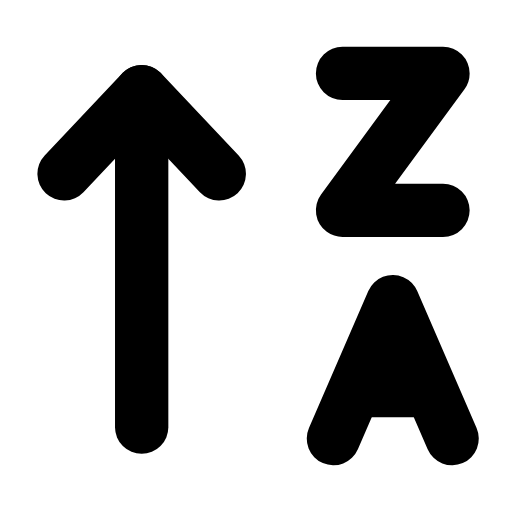
t = 0.00 s
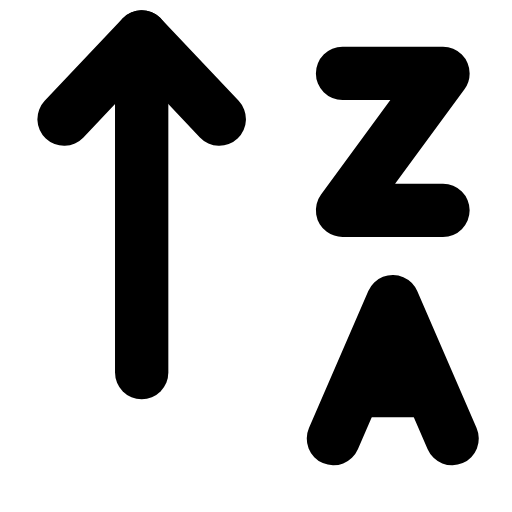
t = 0.23 s
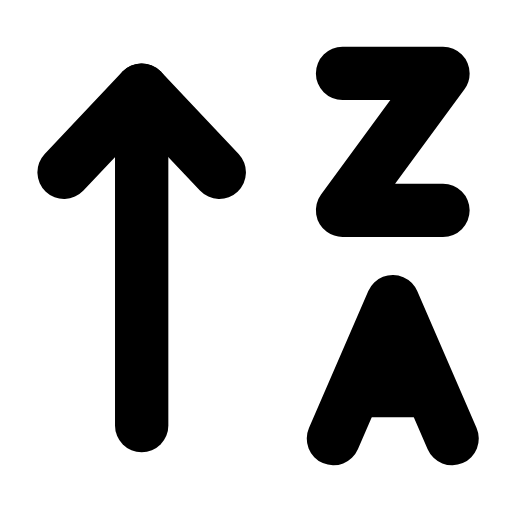
t = 0.49 s
t = 0.68 s: frame unchanged from t = 0.00 s, image omitted
t = 1.09 s: frame unchanged from t = 0.00 s, image omitted
t = 1.29 s: frame unchanged from t = 0.00 s, image omitted

The animated SVG that drew these frames (rendered in a browser with its animation timeline set to each time). Animation: 1 SMIL element (animateTransform=1); one cycle of 1.50 s, repeats indefinitely.

<svg xmlns="http://www.w3.org/2000/svg" width="24" height="24" viewBox="0 0 24 24" fill="none"><g transform="translate(-0.849 -0.84) scale(1.07)"><g><animateTransform attributeName="transform" type="translate" values="0 0;0 -2.4;0 0;0 0" keyTimes="0;0.2;0.45;1" dur="1.5s" repeatCount="indefinite" calcMode="spline" keySplines="0.16 1 0.3 1;0.16 1 0.3 1;0.16 1 0.3 1"/><line stroke="currentColor" stroke-width="2.336" stroke-linecap="round" stroke-linejoin="round" fill="none" x1="7" x2="7" y1="19.5" y2="4.8"></line><path stroke="currentColor" stroke-width="2.336" stroke-linecap="round" stroke-linejoin="round" fill="none" d="M3.6 8.4L7 4.8L10.4 8.4"></path></g><path stroke="currentColor" stroke-width="2.336" stroke-linecap="round" stroke-linejoin="round" fill="none" d="M15.8 4L20.2 4L15.8 10L20.2 10"></path><path stroke="currentColor" stroke-width="2.336" stroke-linecap="round" stroke-linejoin="round" fill="none" d="M15.4 20L18 14L20.6 20"></path><line stroke="currentColor" stroke-width="2.336" stroke-linecap="round" stroke-linejoin="round" fill="none" x1="16.5" x2="19.5" y1="17.9" y2="17.9"></line></g></svg>
